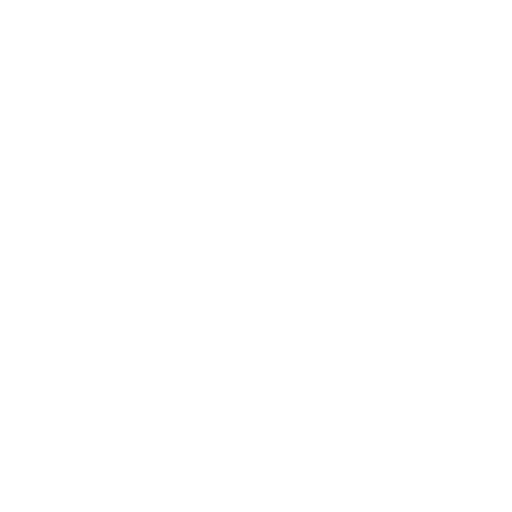
t = 0.00 s
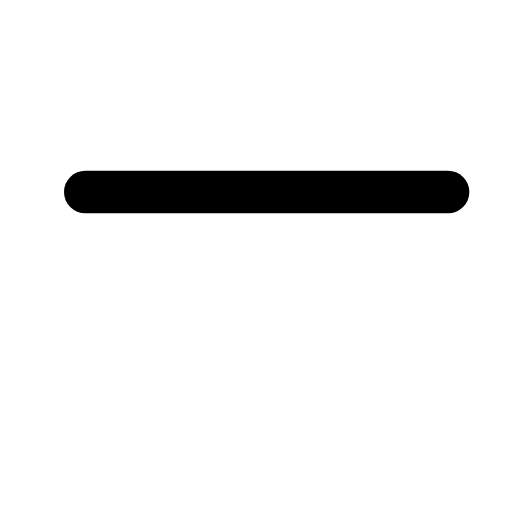
t = 0.20 s
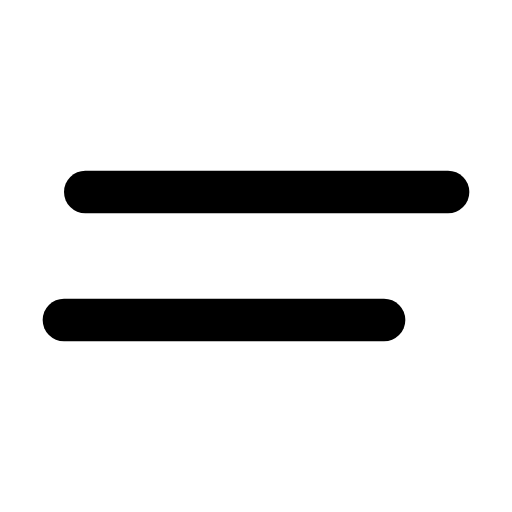
t = 0.35 s
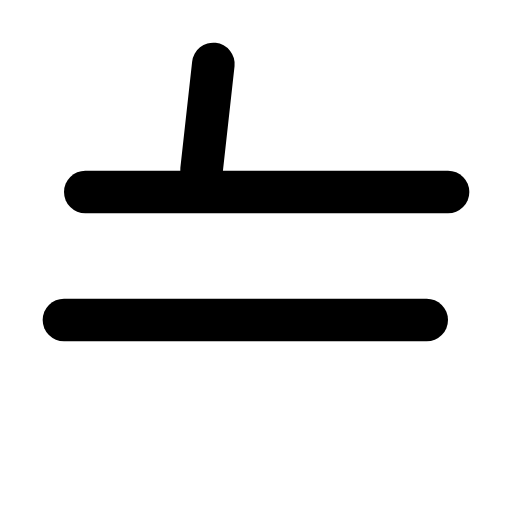
t = 0.55 s
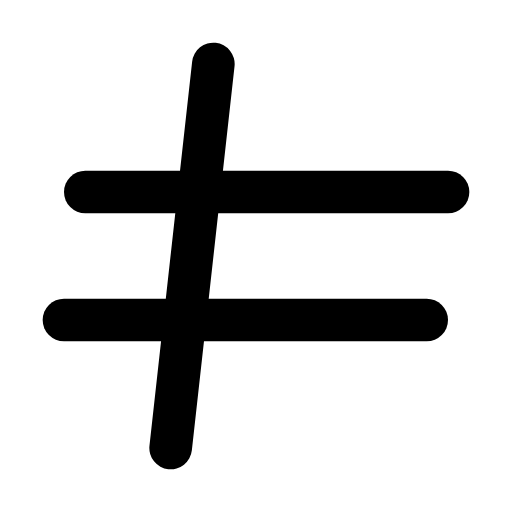
t = 0.70 s
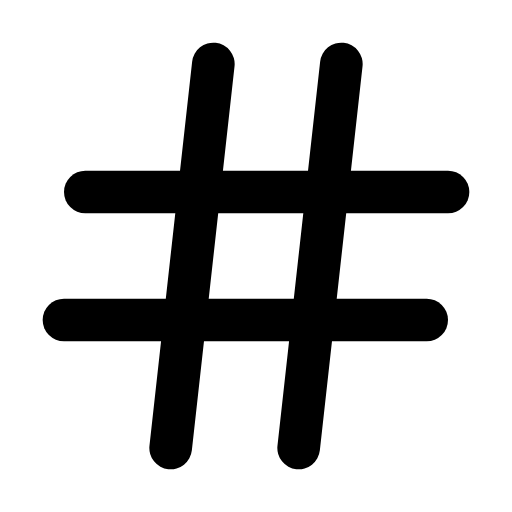
t = 0.90 s

The animated SVG that drew these frames (rendered in a browser with its animation timeline set to each time). Animation: 4 SMIL elements (animate=4); one cycle of 0.90 s.

<svg xmlns="http://www.w3.org/2000/svg" width="24" height="24" viewBox="0 0 24 24">
	<g fill="none" stroke="currentColor" stroke-width="2" stroke-linecap="round" stroke-dasharray="20">
		<path d="M4 9H21" stroke-dashoffset="20">
			<animate attributeName="stroke-dashoffset" values="20;0" dur="0.2s" fill="freeze" />
		</path>
		<path d="M3 15H20" stroke-dashoffset="20">
			<animate attributeName="stroke-dashoffset" values="20;0" begin="0.2s" dur="0.2s" fill="freeze" />
		</path>
		<path d="M10 3L8 21" stroke-dashoffset="20">
			<animate attributeName="stroke-dashoffset" values="20;0" begin="0.5s" dur="0.2s" fill="freeze" />
		</path>
		<path d="M16 3L14 21" stroke-dashoffset="20">
			<animate attributeName="stroke-dashoffset" values="20;0" begin="0.7s" dur="0.2s" fill="freeze" />
		</path>
	</g>
</svg>
